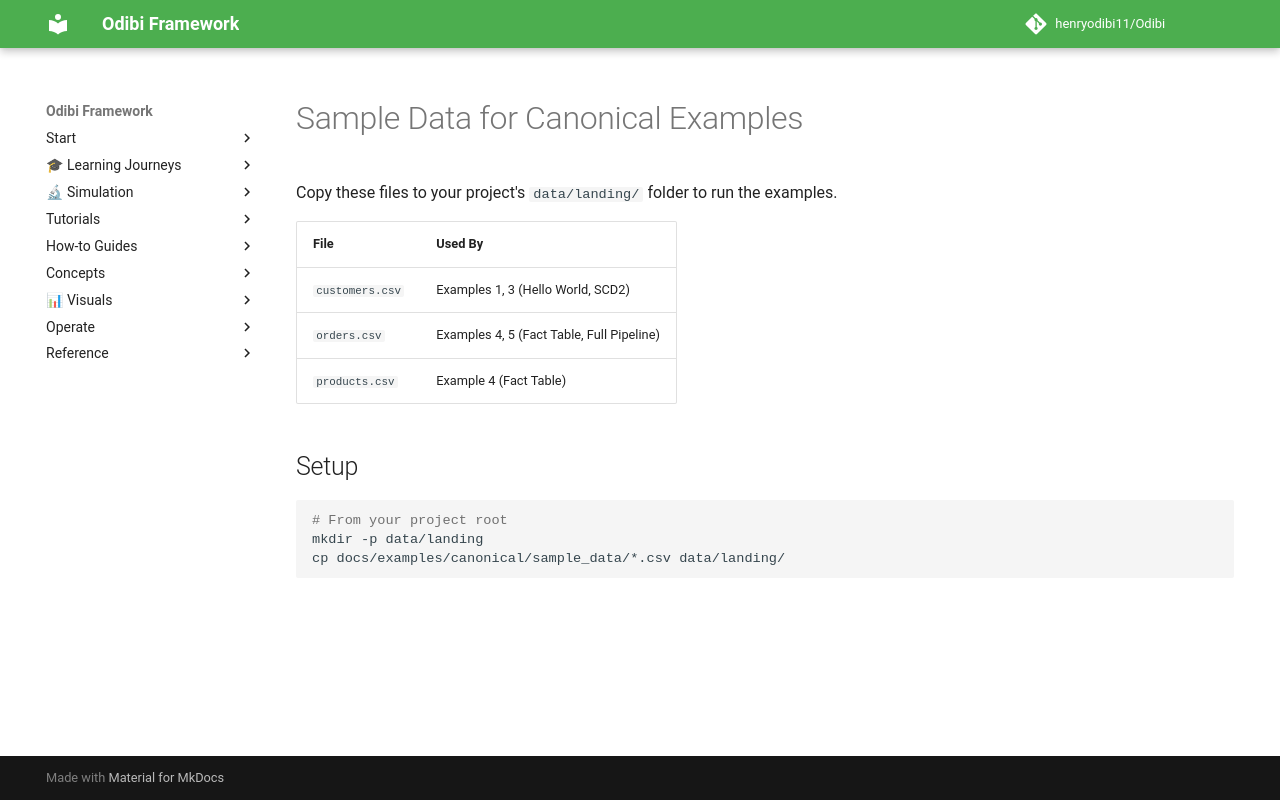

repository: henryodibi11/Odibi · page: examples/canonical/sample_data/index.html · generator: mkdocs

# Sample Data for Canonical Examples

Copy these files to your project's `data/landing/` folder to run the examples.

| File | Used By |
|------|---------|
| `customers.csv` | Examples 1, 3 (Hello World, SCD2) |
| `orders.csv` | Examples 4, 5 (Fact Table, Full Pipeline) |
| `products.csv` | Example 4 (Fact Table) |

## Setup

```bash
# From your project root
mkdir -p data/landing
cp docs/examples/canonical/sample_data/*.csv data/landing/
```
